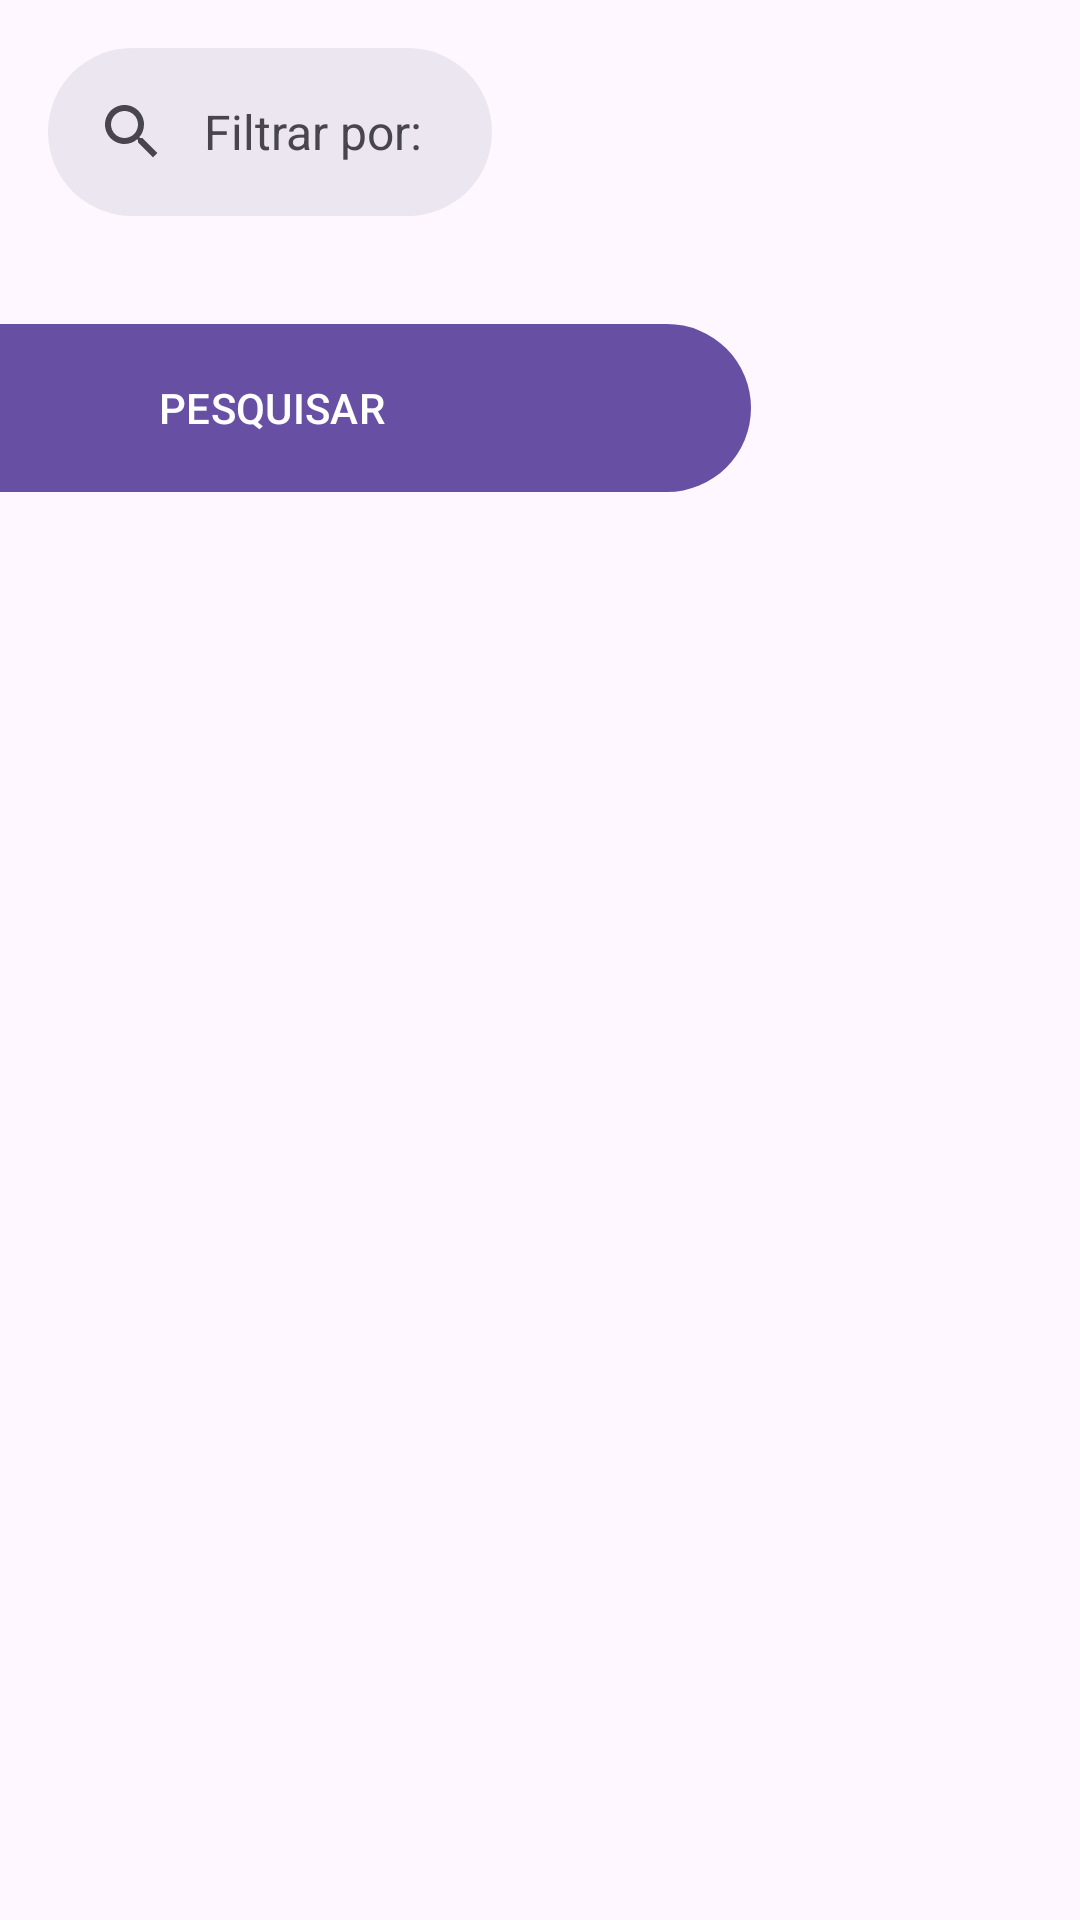

Layout XML and referenced resources for this Android screen:
<!-- AndroidManifest.xml: application theme Theme.AppGalleryHelena -->
<!-- res/layout/fragment_gallery_search_landscape.xml -->
<?xml version="1.0" encoding="utf-8"?>
<androidx.core.widget.NestedScrollView xmlns:android="http://schemas.android.com/apk/res/android"
    xmlns:app="http://schemas.android.com/apk/res-auto"
    xmlns:tools="http://schemas.android.com/tools"
    android:layout_width="match_parent"
    android:layout_height="match_parent"
    android:fillViewport="true"
    app:layout_behavior="com.google.android.material.appbar.AppBarLayout$ScrollingViewBehavior">

    <androidx.constraintlayout.widget.ConstraintLayout
        android:layout_width="match_parent"
        android:layout_height="match_parent">

        <androidx.constraintlayout.widget.ConstraintLayout
            android:layout_width="match_parent"
            android:layout_height="0dp"
            app:layout_constraintBottom_toBottomOf="parent"
            app:layout_constraintStart_toStartOf="parent"
            app:layout_constraintTop_toBottomOf="@id/app_bar">

            <com.google.android.material.button.MaterialButton
                android:id="@+id/btnSearch"
                android:layout_width="320dp"
                android:layout_height="64dp"
                android:layout_marginVertical="16dp"
                android:text="@string/search_btn_text"
                android:textAllCaps="true"
                app:layout_constraintEnd_toStartOf="@id/inner_vertical_guideline"
                app:layout_constraintStart_toStartOf="parent"
                app:layout_constraintTop_toTopOf="parent" />

            <androidx.recyclerview.widget.RecyclerView
                android:id="@+id/rvImages"
                android:layout_width="0dp"
                android:layout_height="0dp"
                android:layout_marginHorizontal="16dp"
                android:layout_marginVertical="16dp"
                android:nestedScrollingEnabled="false"
                app:layout_constraintBottom_toBottomOf="parent"
                app:layout_constraintEnd_toStartOf="@id/inner_vertical_guideline"
                app:layout_constraintStart_toStartOf="parent"
                app:layout_constraintTop_toBottomOf="@id/btnSearch"
                tools:listitem="@layout/image_list_item" />

            <androidx.constraintlayout.widget.Guideline
                android:id="@+id/inner_vertical_guideline"
                android:layout_width="wrap_content"
                android:layout_height="wrap_content"
                android:orientation="vertical"
                app:layout_constraintGuide_percent="0.5" />

        </androidx.constraintlayout.widget.ConstraintLayout>

        <com.google.android.material.appbar.AppBarLayout
            android:id="@+id/app_bar"
            android:layout_width="0dp"
            android:layout_height="wrap_content"
            app:layout_constraintEnd_toStartOf="@id/outer_vertical_guideline"
            app:layout_constraintStart_toStartOf="parent"
            app:layout_constraintTop_toTopOf="parent">

            <com.google.android.material.search.SearchBar
                android:id="@+id/search_bar"
                android:layout_width="match_parent"
                android:layout_height="wrap_content"
                android:hint="@string/filter_hint" />

        </com.google.android.material.appbar.AppBarLayout>

        <androidx.constraintlayout.widget.Guideline
            android:id="@+id/outer_vertical_guideline"
            android:layout_width="wrap_content"
            android:layout_height="wrap_content"
            android:orientation="vertical"
            app:layout_constraintGuide_percent="0.5" />

        <androidx.recyclerview.widget.RecyclerView
            android:id="@+id/rvImageDetail"
            android:layout_width="0dp"
            android:layout_height="match_parent"
            android:layout_marginHorizontal="16dp"
            android:layout_marginVertical="16dp"
            android:nestedScrollingEnabled="false"
            app:layout_constraintBottom_toBottomOf="parent"
            app:layout_constraintEnd_toEndOf="parent"
            app:layout_constraintStart_toEndOf="@id/outer_vertical_guideline"
            app:layout_constraintTop_toTopOf="parent"
            tools:listitem="@layout/image_detail_item" />

    </androidx.constraintlayout.widget.ConstraintLayout>

</androidx.core.widget.NestedScrollView>
<!-- res/layout/image_list_item.xml (included above) -->
<?xml version="1.0" encoding="utf-8"?>
<layout xmlns:android="http://schemas.android.com/apk/res/android"
    xmlns:app="http://schemas.android.com/apk/res-auto"
    xmlns:tools="http://schemas.android.com/tools">

    <data>

        <variable
            name="dataAgg"
            type="com.castro.helena.app.appgallery.helena.domain.model.DataAgg" />

        <variable
            name="itemClickListener"
            type="com.castro.helena.app.appgallery.helena.presentation.dataagg.ItemDataAggClickListener" />
    </data>

    <androidx.constraintlayout.widget.ConstraintLayout
        android:layout_width="wrap_content"
        android:layout_height="wrap_content"
        android:onClick="@{() -> itemClickListener.onItemClicked(dataAgg)}">

        <com.google.android.material.imageview.ShapeableImageView
            android:id="@+id/imageView"
            android:layout_width="match_parent"
            android:layout_height="match_parent"
            android:layout_marginHorizontal="8dp"
            android:layout_marginVertical="8dp"
            app:layout_constraintBottom_toBottomOf="parent"
            app:layout_constraintEnd_toEndOf="parent"
            app:layout_constraintStart_toStartOf="parent"
            app:layout_constraintTop_toTopOf="parent"
            tools:src="@drawable/ic_launcher_background" />

    </androidx.constraintlayout.widget.ConstraintLayout>

</layout>
<!-- res/layout/image_detail_item.xml (included above) -->
<?xml version="1.0" encoding="utf-8"?>
<layout xmlns:android="http://schemas.android.com/apk/res/android"
    xmlns:app="http://schemas.android.com/apk/res-auto"
    xmlns:tools="http://schemas.android.com/tools">

    <data>

        <variable
            name="dataDetail"
            type="com.castro.helena.app.appgallery.helena.domain.model.DataDetail" />

        <variable
            name="itemClickListener"
            type="com.castro.helena.app.appgallery.helena.presentation.datadetail.ItemDetailClickListener" />
    </data>

    <androidx.constraintlayout.widget.ConstraintLayout
        android:layout_width="match_parent"
        android:layout_height="match_parent"
        android:onClick="@{() -> itemClickListener.onItemClicked(dataDetail)}">

        <TextView
            android:id="@+id/tvTitle"
            android:layout_width="0dp"
            android:layout_height="wrap_content"
            android:layout_marginHorizontal="16dp"
            android:layout_marginVertical="16dp"
            android:textAppearance="@style/TextAppearance.AppCompat.Title"
            android:textSize="16sp"
            app:layout_constraintStart_toStartOf="parent"
            app:layout_constraintTop_toTopOf="parent"
            tools:text="Sleepy kitten" />

        <TextView
            android:id="@+id/tvFollowers"
            android:layout_width="0dp"
            android:layout_height="wrap_content"
            android:layout_marginHorizontal="16dp"
            android:layout_marginVertical="16dp"
            android:textAppearance="@style/TextAppearance.AppCompat.Title"
            android:textSize="16sp"
            app:layout_constraintEnd_toEndOf="parent"
            app:layout_constraintTop_toTopOf="parent"
            tools:text="Followers: $string" />

        <com.google.android.material.imageview.ShapeableImageView
            android:id="@+id/imageView"
            android:layout_width="match_parent"
            android:layout_height="0dp"
            android:layout_marginHorizontal="16dp"
            android:layout_marginTop="16dp"
            android:scaleType="fitCenter"
            app:layout_constraintBottom_toTopOf="@id/tvDescription"
            app:layout_constraintEnd_toEndOf="parent"
            app:layout_constraintStart_toStartOf="parent"
            app:layout_constraintTop_toBottomOf="@id/tvTitle"
            tools:src="@drawable/image_search_placeholder" />

        <TextView
            android:id="@+id/tvDescription"
            android:layout_width="0dp"
            android:layout_height="wrap_content"
            android:layout_marginHorizontal="16dp"
            android:layout_marginVertical="16dp"
            android:textAppearance="@style/TextAppearance.AppCompat.SearchResult.Subtitle"
            android:textSize="16sp"
            app:layout_constraintBottom_toBottomOf="parent"
            app:layout_constraintEnd_toEndOf="parent"
            app:layout_constraintStart_toStartOf="parent"
            app:layout_constraintTop_toBottomOf="@id/imageView"
            tools:text="Image description (if available)" />

    </androidx.constraintlayout.widget.ConstraintLayout>

</layout>
<!-- resources referenced by this layout -->
<resources>
  <string name="filter_hint">Filtrar por: </string>
  <string name="search_btn_text">Pesquisar</string>
  <style name="Theme.AppGalleryHelena" parent="Base.Theme.AppGalleryHelena" />
  <style name="Base.Theme.AppGalleryHelena" parent="Theme.Material3.DayNight.NoActionBar">
          
          
      </style>
</resources>
